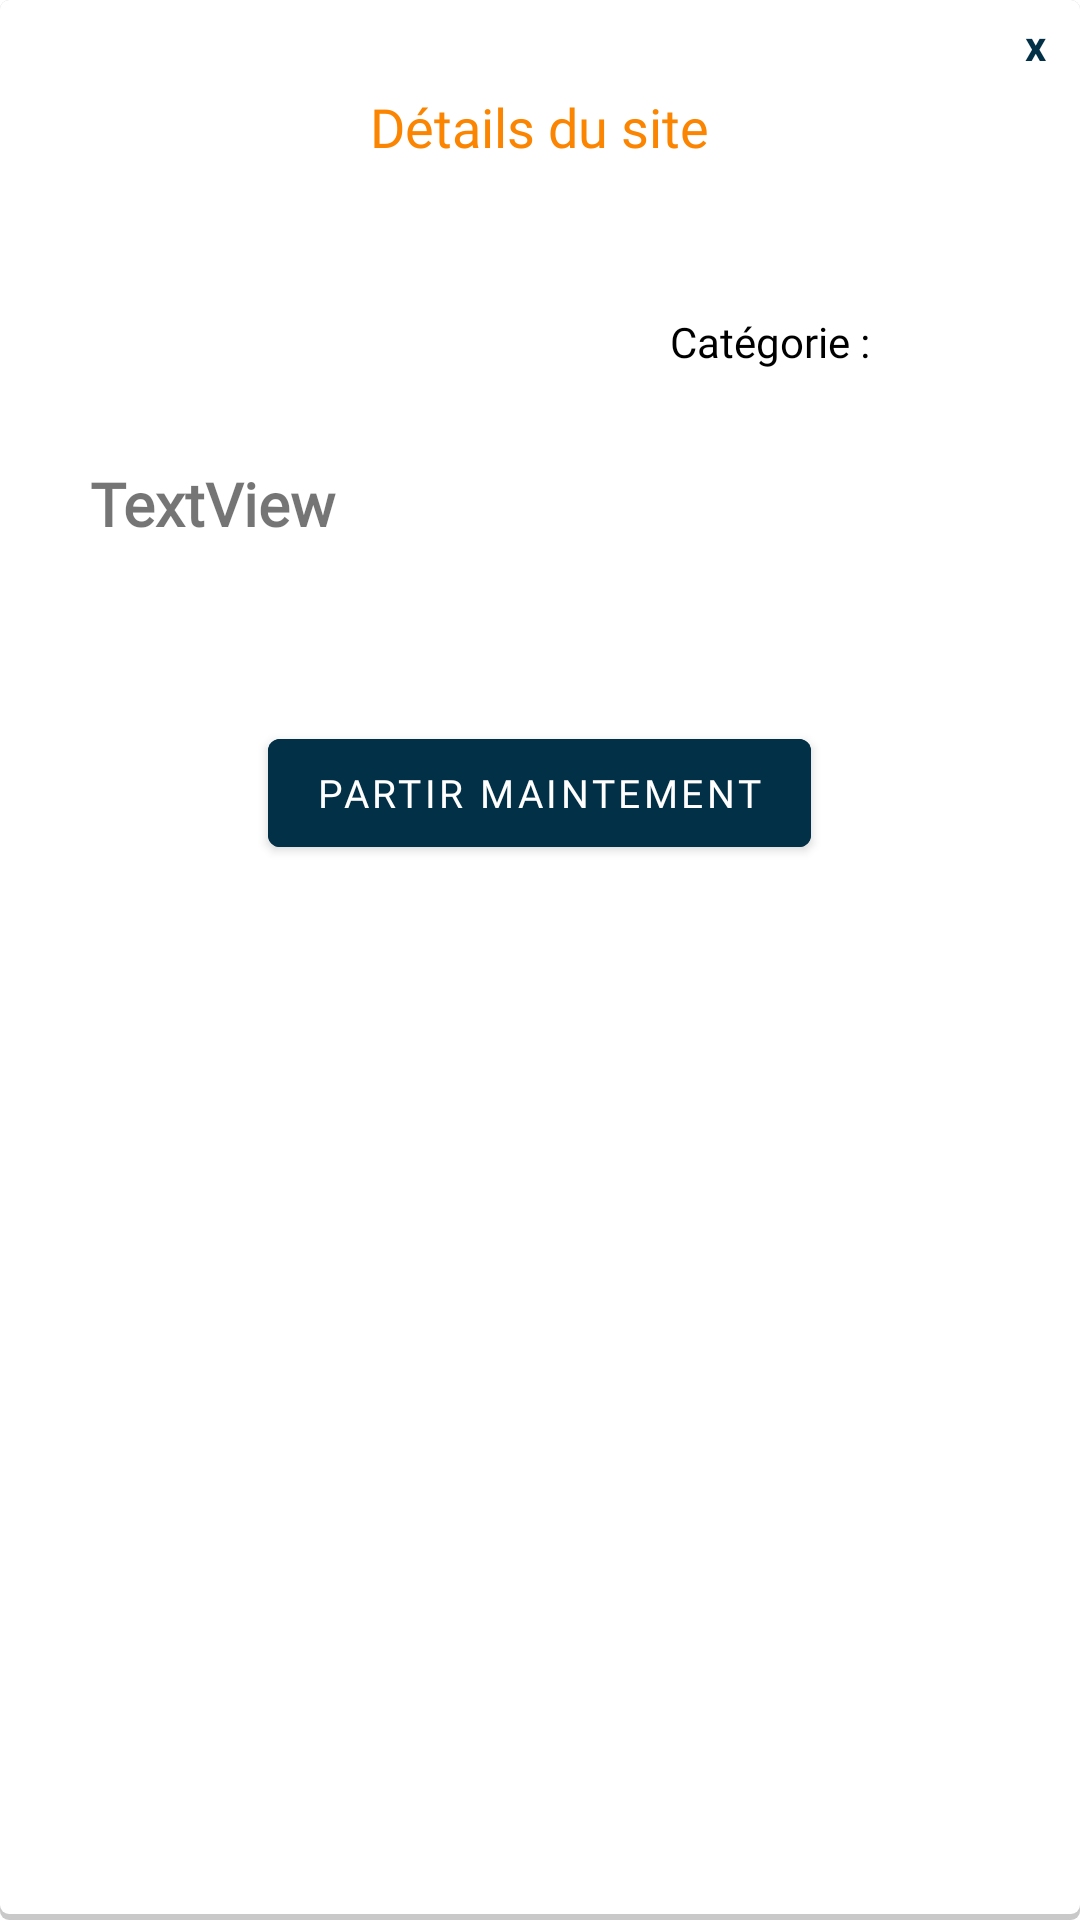

Write the Android layout XML for this screen, with the resource values it uses.
<!-- AndroidManifest.xml: application theme Theme.SaM -->
<!-- res/layout/site_details_modal.xml -->
<?xml version="1.0" encoding="utf-8"?>
<LinearLayout xmlns:android="http://schemas.android.com/apk/res/android"
              xmlns:app="http://schemas.android.com/apk/res-auto" xmlns:tools="http://schemas.android.com/tools"
              android:orientation="vertical"
              android:layout_width="360dp"
              android:layout_height="wrap_content"
              android:paddingBottom="30dp"
              android:background="@drawable/border"
              android:layout_gravity="center">
    <TextView
            android:id="@+id/txtclose"
            android:layout_width="30dp"
            android:layout_height="30dp"
            android:textColor="@color/colorPrimary"
            android:text="x"
            android:textStyle="bold"
            android:layout_gravity="end"
            android:gravity="center"
    />
    <TextView
            android:layout_width="wrap_content"
            android:layout_height="wrap_content"
            android:layout_gravity="center_horizontal"
            android:text="@string/SiteDetails"
            android:textColor="@color/orange"
            android:fontFamily="@font/exo_medium"
            android:textSize="18dp"
            android:layout_marginBottom="40dp"
    />

    <LinearLayout
            android:layout_width="match_parent"
            android:layout_height="wrap_content"
            android:layout_marginRight="20dp"
            android:gravity="right">

        <TextView
                android:layout_width="wrap_content"
                android:layout_height="wrap_content"
                android:layout_gravity="center_horizontal"
                android:text="@string/categorie"
                android:textColor="@color/black"
                android:fontFamily="@font/exo_regular"
                android:paddingTop="10dp"
               />

        <TextView
                android:id="@+id/categorie_txt"
                android:layout_width="wrap_content"
                android:layout_height="wrap_content"
                android:layout_gravity="center_horizontal"
                android:textColor="@color/black"
                android:fontFamily="@font/exo_regular"
                android:paddingRight="5dp"
                android:paddingLeft="5dp"
                android:paddingTop="10dp"/>

        <ImageView
                tools:srcCompat="@tools:sample/avatars"
                android:id="@+id/categorie_avatar"
                android:layout_width="30dp"
                android:layout_height="30dp"
                android:layout_marginLeft="8dp"
                android:layout_marginEnd="10dp"
                android:layout_gravity="end"
                android:gravity="right"
        />

    </LinearLayout>

    <LinearLayout
            android:orientation="horizontal"
            android:layout_width="match_parent"
            android:layout_height="wrap_content"
            android:gravity="center">
    </LinearLayout>

    <LinearLayout
            android:orientation="vertical"
            android:layout_width="match_parent"
            android:padding="30dp"
            android:layout_height="wrap_content">

        <TextView
                android:text="TextView"
                android:layout_width="match_parent"
                android:layout_height="wrap_content"
                android:textStyle="bold"
                android:textSize="20dp"
                android:id="@+id/site_nom"
                android:fontFamily="@font/exo_regular"
                android:layout_marginBottom="10dp"
        />

        <TextView
                android:layout_width="match_parent"
                android:layout_height="wrap_content"
                android:layout_marginEnd="10dp"
                android:id="@+id/site_resume"/>
    </LinearLayout>

    <Button android:id="@+id/btn_go"
            android:layout_width="wrap_content"
            android:layout_height="wrap_content"
            android:textSize="13dp"
            android:layout_gravity="center"
            android:textColor="#FFFFFF"
            android:textAllCaps="true"
            android:backgroundTint="@color/colorPrimary"
            android:text="@string/partirMaintement"
            android:layout_alignParentBottom="true"
            android:fontFamily="@font/openregular"
    />

</LinearLayout>
<!-- resources referenced by this layout -->
<resources>
  <color name="black">#000000</color>
  <color name="colorPrimary">#023047</color>
  <color name="orange">#FB8500</color>
  <!-- drawable border (drawable) -->
  <?xml version="1.0" encoding="utf-8"?>
  <layer-list xmlns:android="http://schemas.android.com/apk/res/android">
      <item>
          <shape android:shape="rectangle">
              <solid android:color="#CABBBBBB"/>
              <corners android:radius="3dp" />
          </shape>
      </item>
      <item
              android:left="0dp"
              android:right="0dp"
              android:top="0dp"
              android:bottom="2dp">
          <shape android:shape="rectangle">
              <solid android:color="@android:color/white"/>
              <corners android:radius="3dp" />
          </shape>
      </item>
  </layer-list>
  <string name="SiteDetails">Détails du site</string>
  <string name="categorie">Catégorie :</string>
  <string name="partirMaintement">Partir maintement</string>
  <style name="Theme.SaM" parent="Theme.MaterialComponents.DayNight.DarkActionBar">
          
          <item name="colorPrimary">@color/colorPrimary</item>
          <item name="colorPrimaryVariant">@color/colorAccent</item>
          <item name="colorOnPrimary">@color/white</item>
          
          <item name="colorSecondaryVariant">@color/black_overlay</item>
          <item name="colorOnSecondary">@color/black</item>
          
          <item name="android:statusBarColor" tools:targetApi="l">?attr/colorPrimaryVariant</item>
          
      </style>
  <color name="colorAccent">#457B9D</color>
  <color name="white">#FFFFFF</color>
  <color name="black_overlay">#FCFCFC</color>
</resources>
